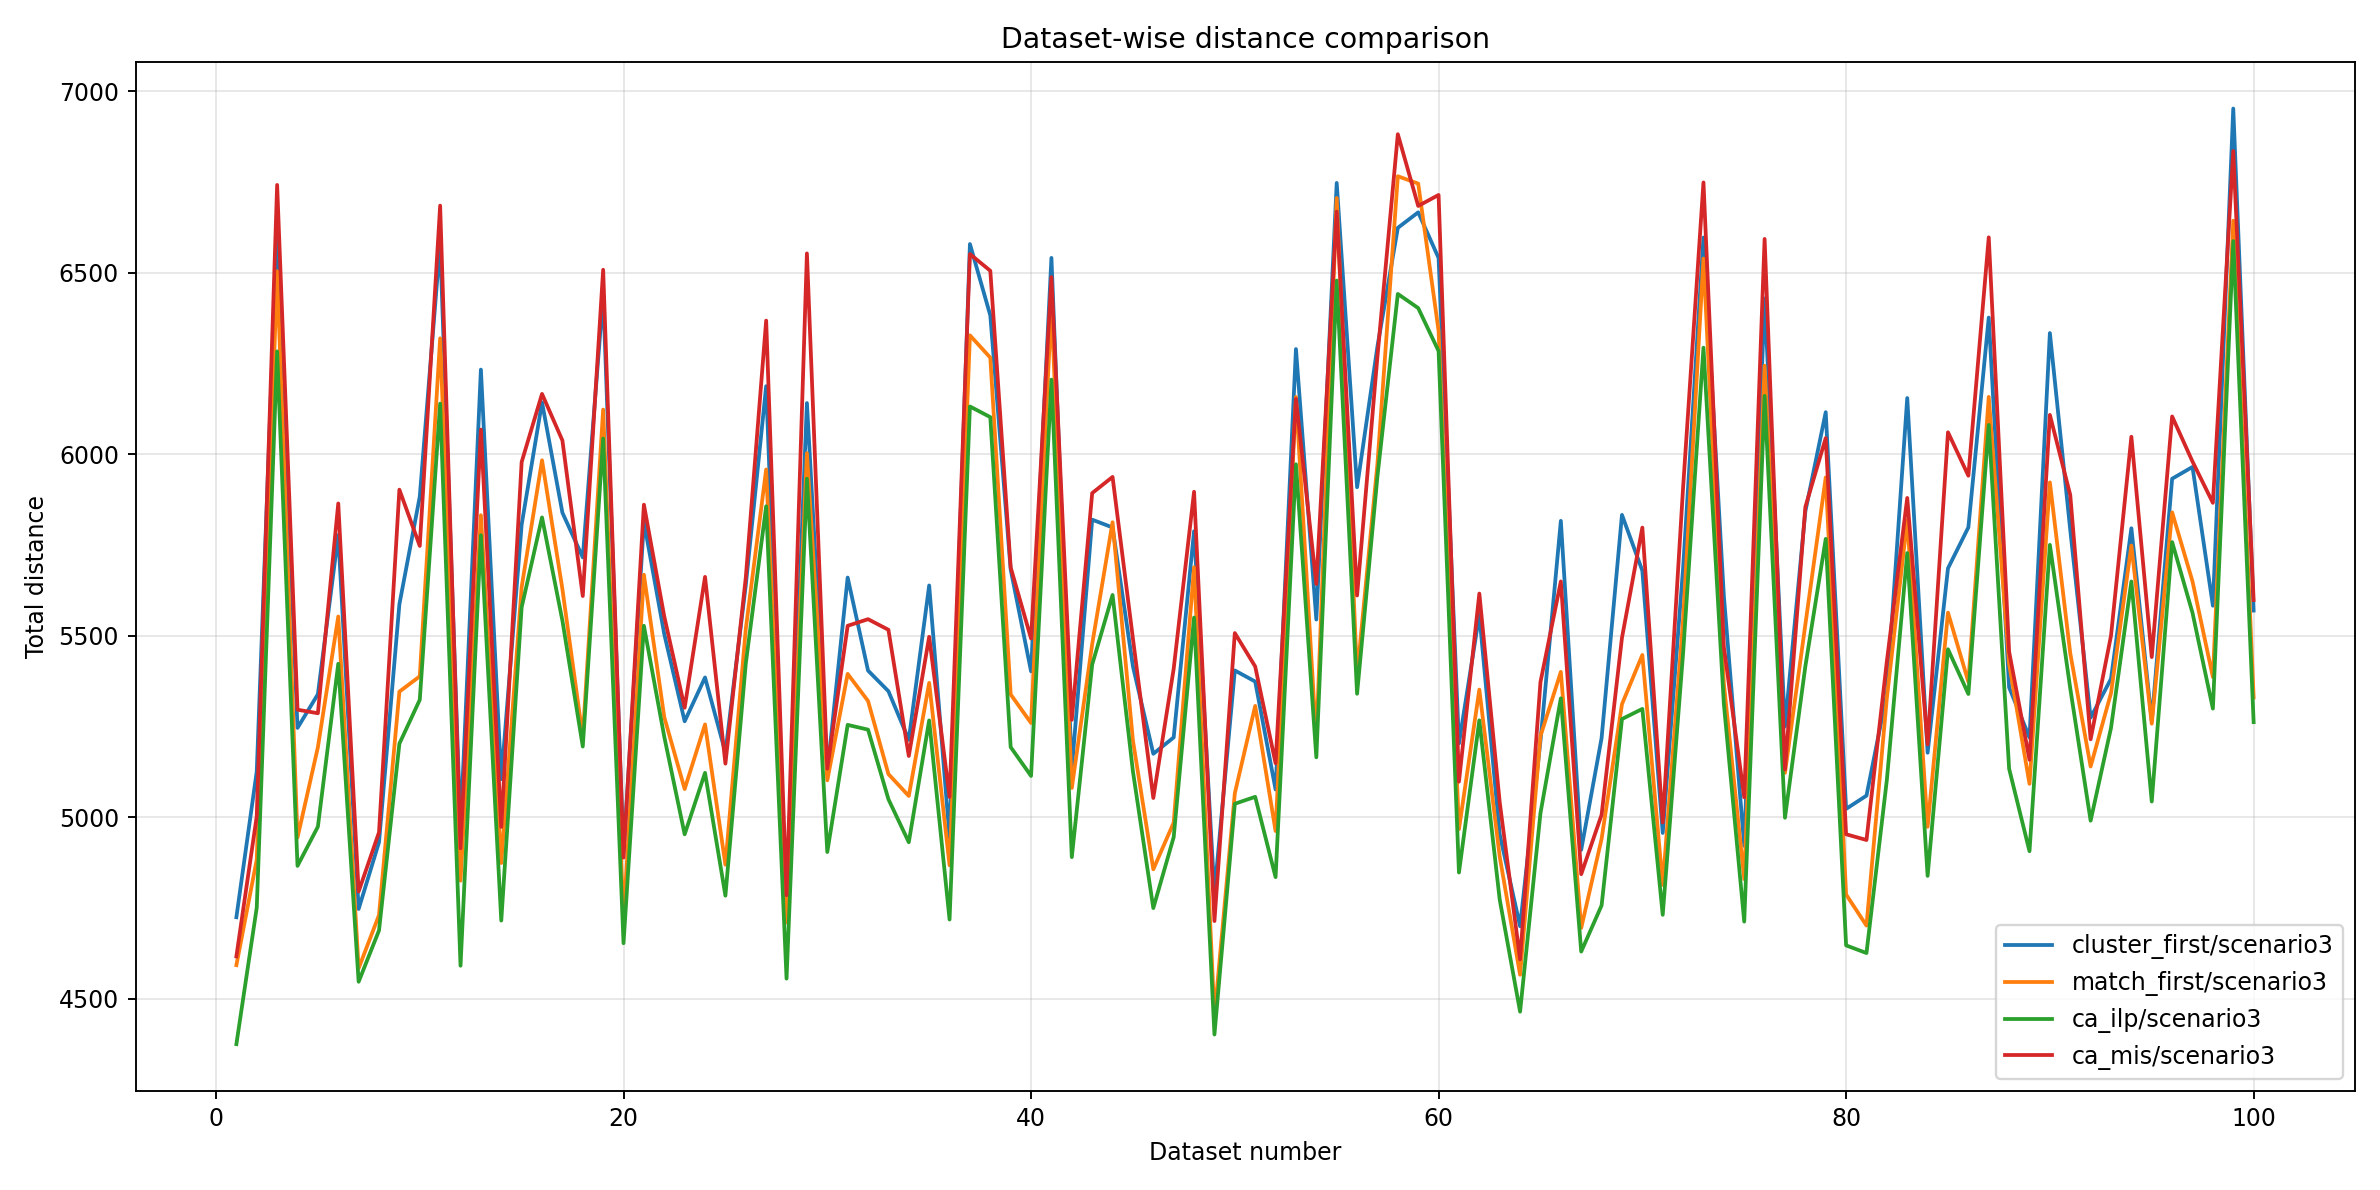

Values plotted in this chart, from the file beside it:
dataset_num, cluster_first/scenario3, match_first/scenario3, ca_ilp/scenario3, ca_mis/scenario3
1, 4725, 4593, 4375, 4617
2, 5126, 4883, 4751, 5003
3, 6624, 6504, 6283, 6741
4, 5246, 4944, 4866, 5296
5, 5339, 5193, 4974, 5286
6, 5777, 5553, 5423, 5864
7, 4747, 4584, 4547, 4795
8, 4931, 4731, 4688, 4959
9, 5586, 5346, 5203, 5902
10, 5883, 5388, 5323, 5747
11, 6582, 6319, 6139, 6684
12, 4970, 4825, 4591, 4915
13, 6233, 5832, 5777, 6068
14, 5105, 4874, 4715, 4973
15, 5806, 5634, 5578, 5978
16, 6143, 5983, 5826, 6166
17, 5839, 5628, 5542, 6038
18, 5716, 5220, 5195, 5609
19, 6439, 6123, 6043, 6508
20, 4903, 4718, 4653, 4889
21, 5814, 5668, 5527, 5861
22, 5504, 5276, 5222, 5553
23, 5264, 5078, 4953, 5302
24, 5385, 5256, 5122, 5662
25, 5178, 4869, 4784, 5148
26, 5639, 5519, 5423, 5660
27, 6187, 5958, 5856, 6368
28, 4714, 4710, 4556, 4785
29, 6141, 6003, 5933, 6553
30, 5123, 5102, 4904, 5134
31, 5660, 5395, 5254, 5527
32, 5404, 5320, 5241, 5546
33, 5347, 5119, 5050, 5516
34, 5213, 5059, 4931, 5169
35, 5638, 5370, 5267, 5497
36, 4944, 4868, 4718, 5056
37, 6579, 6327, 6131, 6551
38, 6382, 6266, 6102, 6505
39, 5682, 5338, 5193, 5688
40, 5402, 5260, 5114, 5492
41, 6541, 6408, 6205, 6488
42, 5132, 5081, 4890, 5268
43, 5820, 5477, 5421, 5893
44, 5798, 5812, 5612, 5937
45, 5415, 5211, 5126, 5492
46, 5175, 4857, 4750, 5053
47, 5220, 4985, 4945, 5409
48, 5788, 5689, 5550, 5896
49, 4791, 4451, 4402, 4714
50, 5404, 5066, 5037, 5507
51, 5374, 5307, 5056, 5415
52, 5076, 4962, 4835, 5149
53, 6289, 6157, 5972, 6152
54, 5545, 5210, 5165, 5643
55, 6747, 6705, 6478, 6668
56, 5909, 5391, 5340, 5611
57, 6297, 5974, 5940, 6269
58, 6623, 6765, 6441, 6881
59, 6666, 6745, 6402, 6684
60, 6540, 6340, 6284, 6714
... 40 more rows
